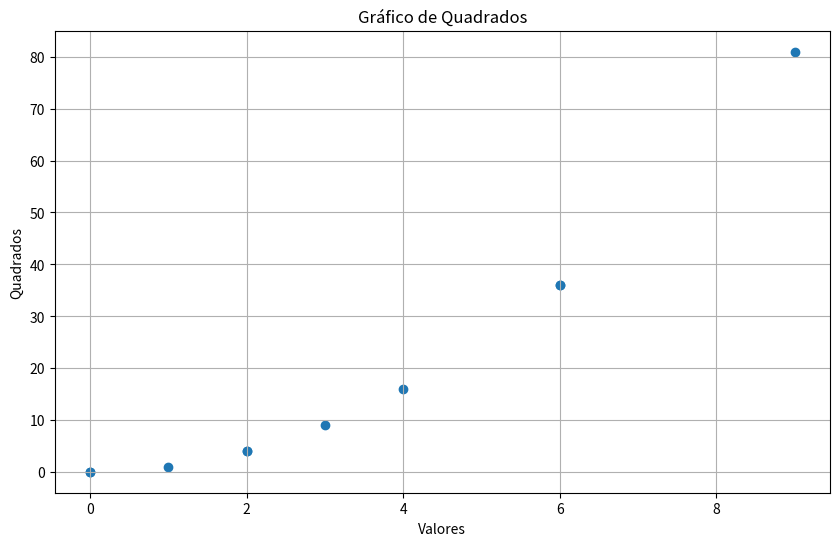

The matplotlib source for this figure:
import matplotlib.pyplot as plt
import numpy as np

def gerar_nums(inicio: int, fim: int, quantidade: int) -> np.ndarray :
    """Gera números inteiros aleatórios dentro de um intervalo.
    
    Args:
        inicio: Valor mínimo (inclusive)
        fim: Valor máximo (exclusive)
        quantidade: Número de valores a gerar
        
    Returns:
        Array NumPy com números inteiros aleatórios
    """
    return np.random.randint(low=inicio, high=fim, size=quantidade)


nums = gerar_nums(0, 10, 10)

plt.figure(figsize=(10, 6))
plt.scatter(nums, nums**2)
plt.xlabel("Valores")
plt.ylabel("Quadrados")
plt.title("Gráfico de Quadrados")
plt.grid(True)
plt.show()